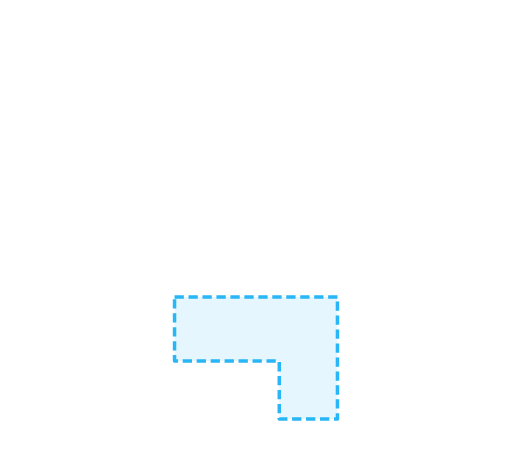
t = 0.00 s
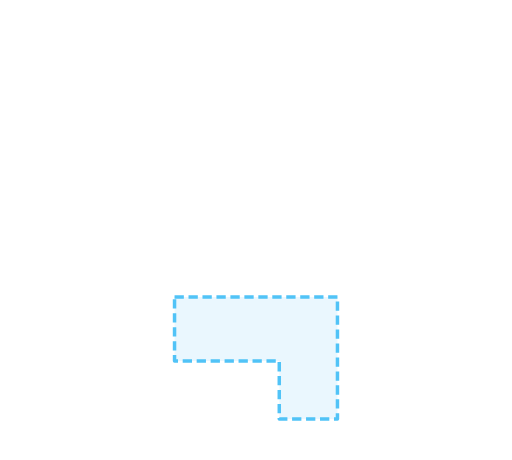
t = 0.20 s
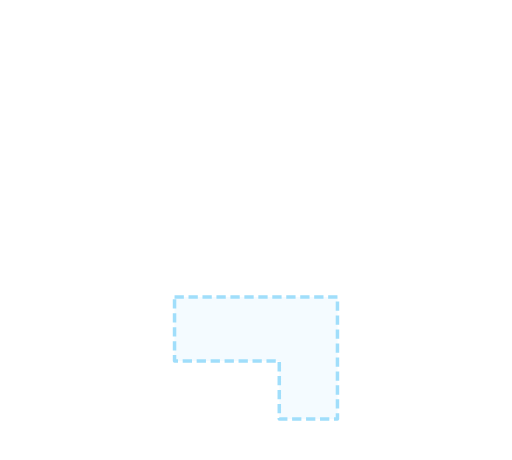
t = 0.60 s
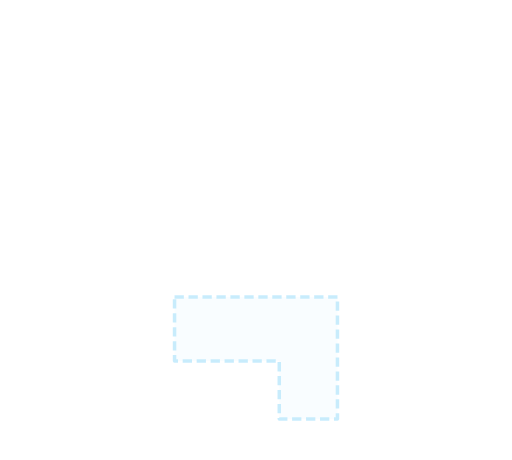
t = 0.80 s
t = 1.00 s: frame unchanged from t = 0.60 s, image omitted
t = 1.40 s: frame unchanged from t = 0.20 s, image omitted

The animated SVG that drew these frames (rendered in a browser with its animation timeline set to each time). Animation: 1 SMIL element (animate=1); one cycle of 1.60 s, repeats indefinitely.

<svg xmlns="http://www.w3.org/2000/svg" viewBox="80 465 440 395"><g><animate attributeName="opacity" values="1;.25;1" dur="1.6s" repeatCount="indefinite"/><polygon points="230,720 370,720 370,825 320,825 320,775 230,775" fill="#29b6f6" fill-opacity=".12" stroke="#29b6f6" stroke-width="3" stroke-linejoin="round" stroke-dasharray="8 4"/></g></svg>
